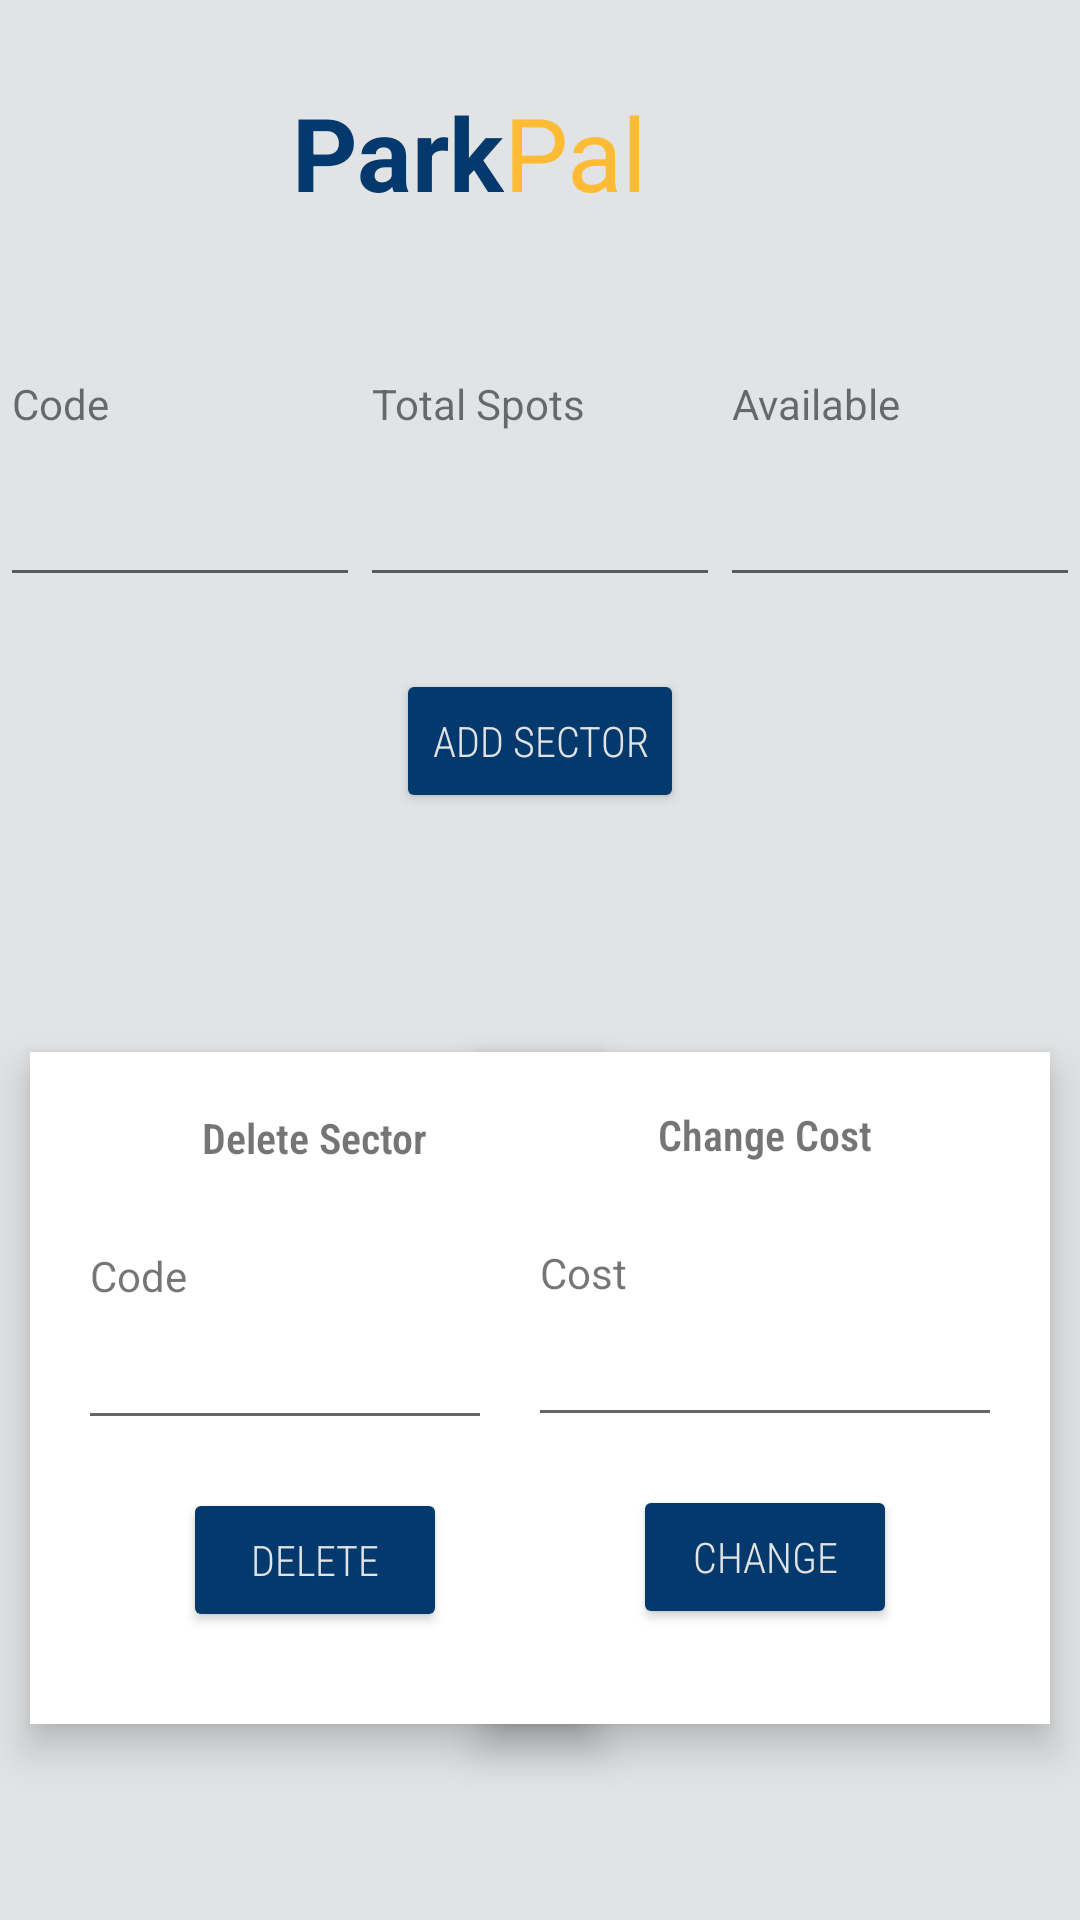

This screen was rendered from an Android layout file. Write that file and the resources it references.
<!-- AndroidManifest.xml: application theme Theme.ParkPal -->
<!-- res/layout/root_activity.xml -->
<?xml version="1.0" encoding="utf-8"?>
<androidx.constraintlayout.widget.ConstraintLayout xmlns:android="http://schemas.android.com/apk/res/android"
    xmlns:app="http://schemas.android.com/apk/res-auto"
    xmlns:tools="http://schemas.android.com/tools"
    android:layout_width="match_parent"
    android:layout_height="match_parent"
    android:background="@color/material_dynamic_neutral90"
    app:layout_constraintBottom_toBottomOf="parent"
    app:layout_constraintEnd_toEndOf="parent"
    app:layout_constraintStart_toStartOf="parent"
    app:layout_constraintTop_toTopOf="parent">

    <androidx.appcompat.widget.Toolbar
        android:id="@+id/TopNavBar"
        android:layout_width="416dp"
        android:layout_height="101dp"
        android:background="@drawable/honolulu"
        android:minHeight="?attr/actionBarSize"
        android:theme="?attr/actionBarTheme"
        app:layout_constraintEnd_toEndOf="parent"
        app:layout_constraintStart_toStartOf="parent"
        app:layout_constraintTop_toTopOf="parent"
        tools:ignore="VisualLintBounds" />

    <TextView
        android:id="@+id/Pal"
        android:layout_width="wrap_content"
        android:layout_height="wrap_content"
        android:layout_marginEnd="144dp"
        android:text="@string/Pal"
        android:textColor="@android:color/holo_orange_light"
        android:textSize="34sp"
        app:layout_constraintBottom_toBottomOf="@+id/ParkPalView"
        app:layout_constraintEnd_toEndOf="parent"
        app:layout_constraintTop_toTopOf="@+id/ParkPalView"
        app:layout_constraintVertical_bias="0.0"
        tools:ignore="VisualLintOverlap,TextContrastCheck" />

    <TextView
        android:id="@+id/ParkPalView"
        android:layout_width="wrap_content"
        android:layout_height="wrap_content"
        android:text="@string/Park"
        android:textColor="@color/nice_blue"
        android:textSize="34sp"
        android:textStyle="bold"
        app:layout_constraintBottom_toBottomOf="@+id/TopNavBar"
        app:layout_constraintEnd_toStartOf="@+id/Pal"
        app:layout_constraintHorizontal_bias="1.0"
        app:layout_constraintStart_toStartOf="@+id/TopNavBar"
        app:layout_constraintTop_toTopOf="parent" />

    <TextView
        android:id="@+id/CodeLabel"
        android:layout_width="wrap_content"
        android:layout_height="wrap_content"
        android:layout_marginStart="4dp"
        android:layout_marginTop="24dp"
        android:text="Code"
        app:layout_constraintStart_toStartOf="@+id/CodeField"
        app:layout_constraintTop_toBottomOf="@+id/TopNavBar" />

    <TextView
        android:id="@+id/textView2"
        android:layout_width="wrap_content"
        android:layout_height="wrap_content"
        android:layout_marginStart="4dp"
        android:layout_marginTop="24dp"
        android:text="Total Spots"
        app:layout_constraintStart_toStartOf="@+id/TotalField"
        app:layout_constraintTop_toBottomOf="@+id/TopNavBar" />

    <TextView
        android:id="@+id/textView3"
        android:layout_width="wrap_content"
        android:layout_height="wrap_content"
        android:layout_marginStart="4dp"
        android:layout_marginTop="24dp"
        android:text="Available"
        app:layout_constraintStart_toStartOf="@+id/AvailableField"
        app:layout_constraintTop_toBottomOf="@+id/TopNavBar" />

    <EditText
        android:id="@+id/CodeField"
        android:layout_width="120dp"
        android:layout_height="51dp"
        android:layout_marginTop="4dp"
        android:ems="10"
        android:inputType="textPersonName"
        app:layout_constraintEnd_toStartOf="@+id/TotalField"
        app:layout_constraintHorizontal_bias="0.5"
        app:layout_constraintStart_toStartOf="parent"
        app:layout_constraintTop_toBottomOf="@+id/CodeLabel"
        tools:ignore="SpeakableTextPresentCheck" />

    <EditText
        android:id="@+id/AvailableField"
        android:layout_width="120dp"
        android:layout_height="51dp"
        android:layout_marginTop="4dp"
        android:ems="10"
        android:hint="@string/Empty"
        android:inputType="number"
        app:layout_constraintEnd_toEndOf="parent"
        app:layout_constraintHorizontal_bias="0.5"
        app:layout_constraintStart_toEndOf="@+id/TotalField"
        app:layout_constraintTop_toBottomOf="@+id/textView3"
        tools:ignore="SpeakableTextPresentCheck" />

    <EditText
        android:id="@+id/TotalField"
        android:layout_width="120dp"
        android:layout_height="51dp"
        android:layout_marginTop="4dp"
        android:ems="10"
        android:inputType="number"
        app:layout_constraintEnd_toStartOf="@+id/AvailableField"
        app:layout_constraintHorizontal_bias="0.5"
        app:layout_constraintStart_toEndOf="@+id/CodeField"
        app:layout_constraintTop_toBottomOf="@+id/textView2"
        tools:ignore="SpeakableTextPresentCheck" />

    <Button
        android:id="@+id/AddSectorButton"
        android:layout_width="wrap_content"
        android:layout_height="wrap_content"
        android:layout_marginTop="24dp"
        android:backgroundTint="@color/nice_blue"
        android:fontFamily="sans-serif-condensed-light"
        android:text="Add Sector"
        android:textColor="@color/material_dynamic_neutral90"
        android:theme="@style/Theme.Material3.Dark.BottomSheetDialog"
        app:layout_constraintEnd_toEndOf="parent"
        app:layout_constraintStart_toStartOf="parent"
        app:layout_constraintTop_toBottomOf="@+id/TotalField" />

    <Button
        android:id="@+id/LogoutButton"
        android:layout_width="54dp"
        android:layout_height="45dp"
        android:layout_marginStart="4dp"
        android:background="@android:color/transparent"
        app:icon="@drawable/baseline_logout_24"
        app:iconTint="@color/nice_blue"

        app:layout_constraintBottom_toBottomOf="@+id/TopNavBar"
        app:layout_constraintStart_toStartOf="parent"
        app:layout_constraintTop_toTopOf="parent" />

    <androidx.constraintlayout.widget.ConstraintLayout
        android:id="@+id/layout"
        android:layout_width="190dp"
        android:layout_height="224dp"
        android:layout_marginStart="10dp"
        android:layout_marginTop="24dp"
        android:layout_marginBottom="10dp"
        android:background="@color/white"
        android:elevation="8dp"
        android:padding="16dp"
        app:layout_constraintBottom_toBottomOf="parent"
        app:layout_constraintStart_toStartOf="parent"
        app:layout_constraintTop_toBottomOf="@+id/AddSectorButton">

        <TextView
            android:id="@+id/textView4"
            android:layout_width="wrap_content"
            android:layout_height="wrap_content"
            android:layout_marginStart="4dp"
            android:layout_marginBottom="4dp"
            android:text="Code"
            app:layout_constraintBottom_toTopOf="@+id/DeleteField"
            app:layout_constraintStart_toStartOf="@+id/DeleteField" />

        <EditText
            android:id="@+id/DeleteField"
            android:layout_width="wrap_content"
            android:layout_height="wrap_content"
            android:layout_marginTop="50dp"
            android:ems="10"
            android:inputType="textPersonName"
            app:layout_constraintEnd_toEndOf="parent"
            app:layout_constraintStart_toStartOf="parent"
            app:layout_constraintTop_toBottomOf="@+id/textView5" />

        <Button
            android:id="@+id/deleteSectorButton"
            android:layout_width="wrap_content"
            android:layout_height="wrap_content"
            android:layout_marginTop="16dp"
            android:backgroundTint="@color/nice_blue"
            android:fontFamily="sans-serif-condensed-light"
            android:text="Delete"
            android:textColor="@color/material_dynamic_neutral90"
            android:theme="@style/Theme.Material3.Dark.BottomSheetDialog"
            app:layout_constraintEnd_toEndOf="parent"
            app:layout_constraintStart_toStartOf="parent"
            app:layout_constraintTop_toBottomOf="@+id/DeleteField" />

        <TextView
            android:id="@+id/textView5"
            android:layout_width="wrap_content"
            android:layout_height="wrap_content"
            android:layout_marginTop="3dp"
            android:fontFamily="sans-serif-condensed-light"
            android:text="Delete Sector"
            android:textStyle="bold"
            app:layout_constraintEnd_toEndOf="parent"
            app:layout_constraintStart_toStartOf="parent"
            app:layout_constraintTop_toTopOf="parent" />

    </androidx.constraintlayout.widget.ConstraintLayout>

    <androidx.constraintlayout.widget.ConstraintLayout
        android:id="@+id/constraintLayout"
        android:layout_width="190dp"
        android:layout_height="224dp"
        android:layout_marginTop="24dp"
        android:layout_marginEnd="10dp"
        android:layout_marginBottom="10dp"
        android:background="@color/white"
        android:elevation="8dp"
        android:inputType="number"
        android:padding="16dp"
        app:layout_constraintBottom_toBottomOf="parent"
        app:layout_constraintEnd_toEndOf="parent"
        app:layout_constraintTop_toBottomOf="@+id/AddSectorButton">

        <TextView
            android:id="@+id/CostView"
            android:layout_width="wrap_content"
            android:layout_height="wrap_content"
            android:layout_marginStart="4dp"
            android:layout_marginBottom="4dp"
            android:text="Cost"
            app:layout_constraintBottom_toTopOf="@+id/CostField"
            app:layout_constraintStart_toStartOf="@+id/CostField" />


        <EditText
            android:id="@+id/CostField"
            android:layout_width="wrap_content"
            android:layout_height="wrap_content"
            android:layout_marginTop="50dp"
            android:ems="10"
            android:inputType="numberDecimal"
            app:layout_constraintEnd_toEndOf="parent"
            app:layout_constraintStart_toStartOf="parent"
            app:layout_constraintTop_toBottomOf="@+id/costView" />

        <Button
            android:id="@+id/CostChangeButton"
            android:layout_width="wrap_content"
            android:layout_height="wrap_content"
            android:layout_marginTop="16dp"
            android:backgroundTint="@color/nice_blue"
            android:fontFamily="sans-serif-condensed-light"
            android:text="Change"
            android:textColor="@color/material_dynamic_neutral90"
            android:theme="@style/Theme.Material3.Dark.BottomSheetDialog"
            app:layout_constraintEnd_toEndOf="parent"
            app:layout_constraintStart_toStartOf="parent"
            app:layout_constraintTop_toBottomOf="@+id/CostField" />

        <TextView
            android:id="@+id/costView"
            android:layout_width="wrap_content"
            android:layout_height="wrap_content"
            android:layout_marginTop="2dp"
            android:fontFamily="sans-serif-condensed-light"
            android:text="Change Cost"
            android:textStyle="bold"
            app:layout_constraintEnd_toEndOf="parent"
            app:layout_constraintStart_toStartOf="parent"
            app:layout_constraintTop_toTopOf="parent" />
    </androidx.constraintlayout.widget.ConstraintLayout>
</androidx.constraintlayout.widget.ConstraintLayout>
<!-- resources referenced by this layout -->
<resources>
  <color name="material_dynamic_neutral90">#E0E0E0</color>
  <color name="nice_blue">#03396C</color>
  <color name="white">#FFFFFFFF</color>
  <!-- drawable baseline_logout_24 (drawable) -->
  <vector android:autoMirrored="true" android:height="24dp"
      android:tint="#03396C" android:viewportHeight="24"
      android:viewportWidth="24" android:width="24dp" xmlns:android="http://schemas.android.com/apk/res/android">
      <path android:fillColor="@android:color/white" android:pathData="M17,7l-1.41,1.41L18.17,11H8v2h10.17l-2.58,2.58L17,17l5,-5zM4,5h8V3H4c-1.1,0 -2,0.9 -2,2v14c0,1.1 0.9,2 2,2h8v-2H4V5z"/>
  </vector>
  <string name="Empty" />
  <string name="Pal">Pal</string>
  <string name="Park">Park</string>
  <style name="Theme.ParkPal" parent="Theme.MaterialComponents.DayNight.NoActionBar">
          
          <item name="colorPrimary">@color/purple_500</item>
          <item name="colorPrimaryVariant">@color/purple_700</item>
          <item name="colorOnPrimary">@color/white</item>
          
          <item name="colorSecondary">@color/teal_200</item>
          <item name="colorSecondaryVariant">@color/teal_700</item>
          <item name="colorOnSecondary">@color/black</item>
          
          <item name="android:statusBarColor">?attr/colorPrimaryVariant</item>
          
      </style>
  <color name="purple_500">#FF6200EE</color>
  <color name="purple_700">#FF3700B3</color>
  <color name="teal_200">#FF03DAC5</color>
  <color name="teal_700">#FF018786</color>
  <color name="black">#FF000000</color>
</resources>
